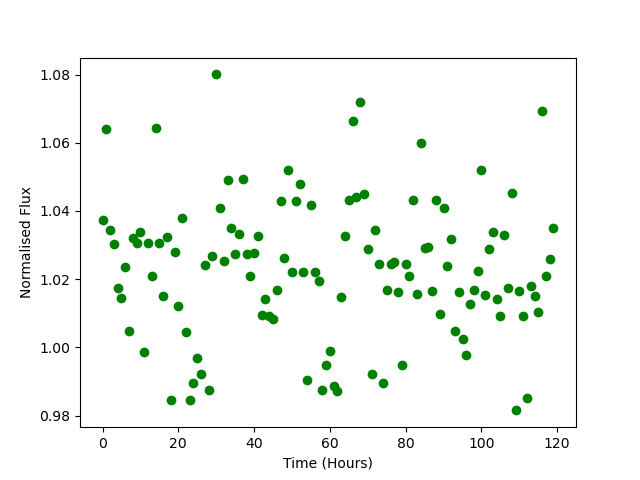

Data behind this chart, as committed beside it:
Time, Flux
0.0, 1.037
1.0, 1.064
2.0, 1.034
3.0, 1.03
4.0, 1.017
5.0, 1.014
6.0, 1.024
7.0, 1.005
8.0, 1.032
9.0, 1.031
10.0, 1.034
11.0, 0.9988
12.0, 1.031
13.0, 1.021
14.0, 1.064
15.0, 1.031
16.0, 1.015
17.0, 1.032
18.0, 0.9847
19.0, 1.028
20.0, 1.012
21.0, 1.038
22.0, 1.005
23.0, 0.9846
24.0, 0.9895
25.0, 0.9971
26.0, 0.9922
27.0, 1.024
28.0, 0.9875
29.0, 1.027
30.0, 1.08
31.0, 1.041
32.0, 1.025
33.0, 1.049
34.0, 1.035
35.0, 1.027
36.0, 1.033
37.0, 1.049
38.0, 1.027
39.0, 1.021
40.0, 1.028
41.0, 1.033
42.0, 1.009
43.0, 1.014
44.0, 1.009
45.0, 1.008
46.0, 1.017
47.0, 1.043
48.0, 1.026
49.0, 1.052
50.0, 1.022
51.0, 1.043
52.0, 1.048
53.0, 1.022
54.0, 0.9906
55.0, 1.042
56.0, 1.022
57.0, 1.02
58.0, 0.9877
59.0, 0.9947
... 60 more rows
